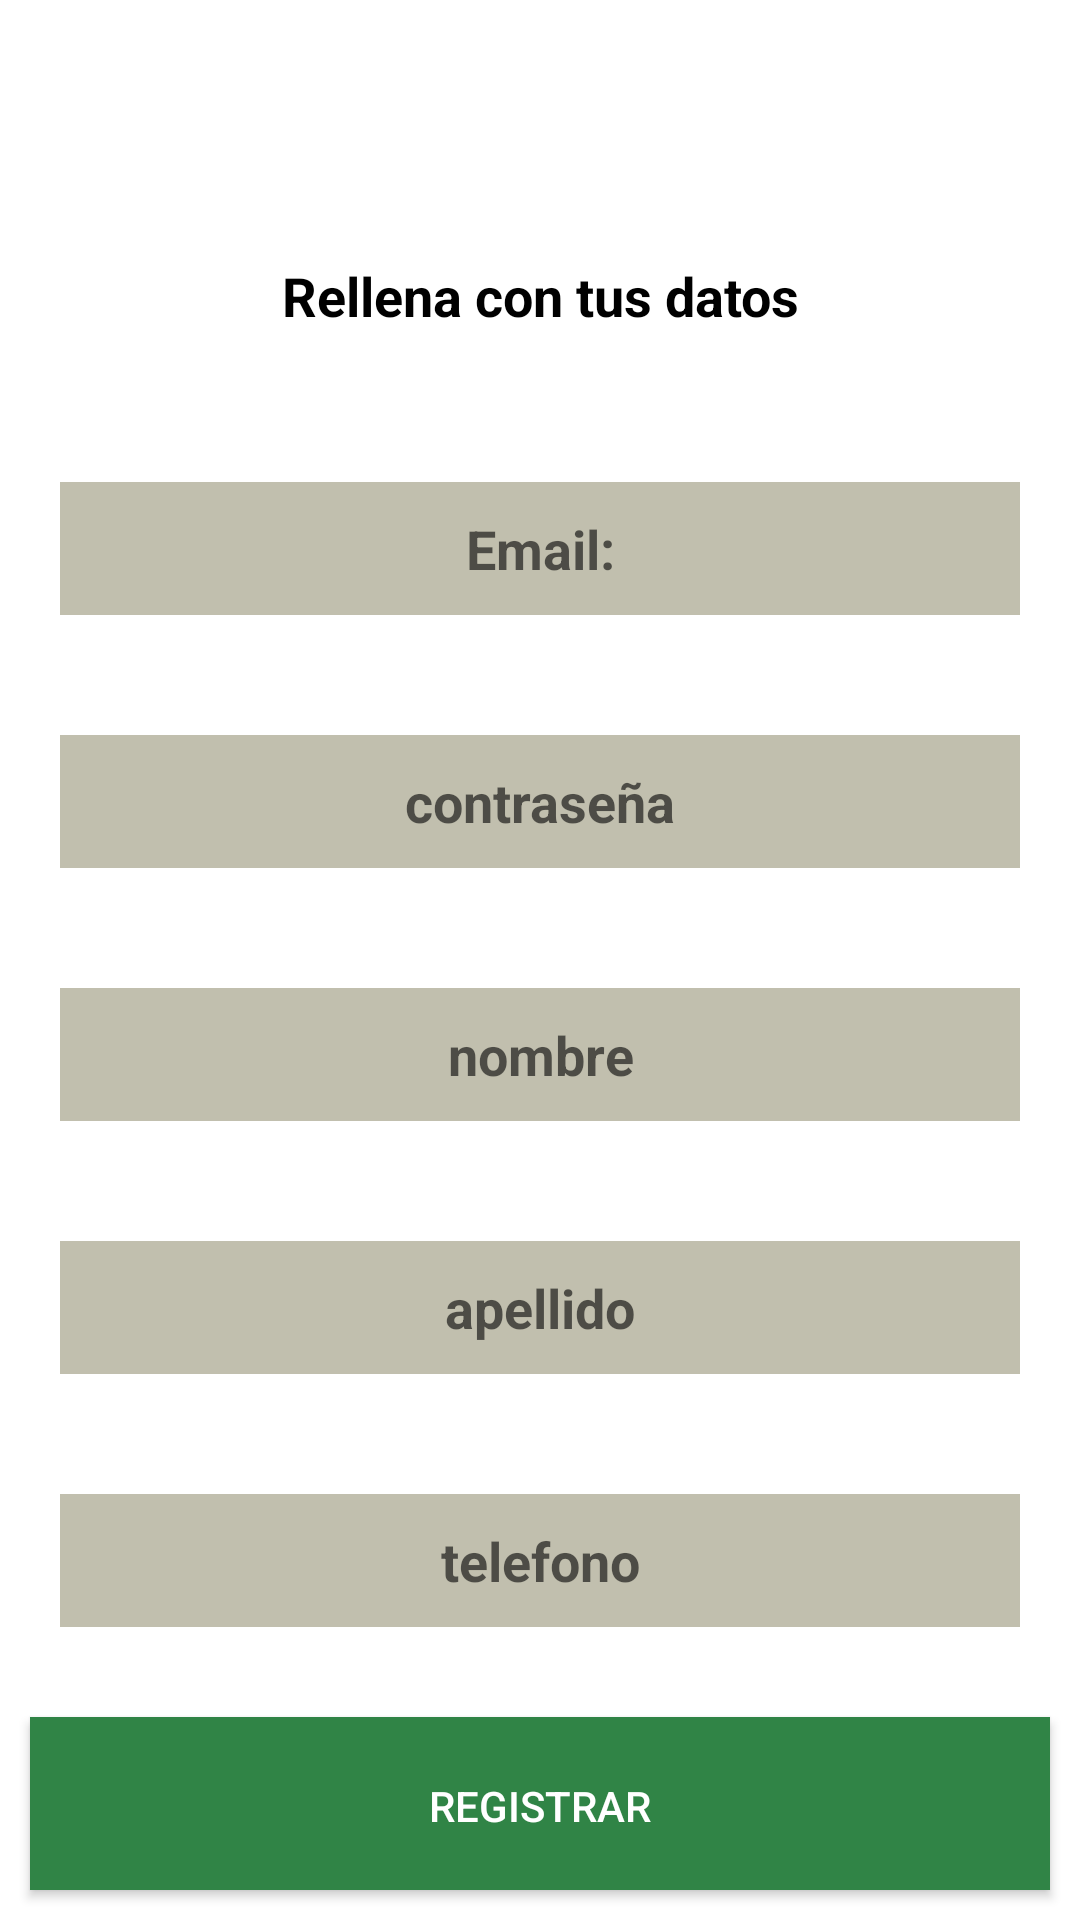

Write the Android layout XML for this screen, with the resource values it uses.
<!-- AndroidManifest.xml: application theme Theme.ProyectoMarcos -->
<!-- res/layout/activity_register.xml -->
<?xml version="1.0" encoding="utf-8"?>
<LinearLayout xmlns:android="http://schemas.android.com/apk/res/android"
    xmlns:app="http://schemas.android.com/apk/res-auto"
    xmlns:tools="http://schemas.android.com/tools"
    android:layout_width="match_parent"
    android:layout_height="match_parent"
    android:background="@color/white"
    android:orientation="vertical"
    tools:context=".principal.RegisterActivity">

    <TextView
        android:id="@+id/textView4"
        style="@style/textosTiempo"
        android:layout_width="match_parent"
        android:layout_height="wrap_content"
        android:layout_marginStart="8dp"
        android:layout_marginTop="8dp"
        android:layout_marginEnd="8dp"
        android:layout_marginBottom="8dp"
        android:text="@string/registrar"
        android:textAlignment="center"
        android:textSize="30sp"
        android:textStyle="bold" />

    <TextView
        android:id="@+id/textView"
        style="@style/campos"
        android:layout_width="match_parent"
        android:layout_height="wrap_content"
        android:background="@color/white"
        android:text="@string/introduce" />

    <EditText
        android:id="@+id/registerEmail"
        style="@style/campos"
        android:layout_width="match_parent"
        android:layout_height="wrap_content"
        android:layout_marginStart="8dp"
        android:layout_marginEnd="8dp"
        android:hint="@string/prompt_email"
        android:inputType="textEmailAddress" />

    <EditText
        android:id="@+id/registerPassword"
        style="@style/campos"
        android:layout_width="match_parent"
        android:layout_height="wrap_content"
        android:layout_marginStart="8dp"
        android:layout_marginEnd="8dp"
        android:ems="10"
        android:hint="@string/prompt_password"
        android:inputType="textPassword" />

    <EditText
        android:id="@+id/registerNombre"
        style="@style/campos"
        android:layout_width="match_parent"
        android:layout_height="wrap_content"
        android:layout_marginStart="8dp"
        android:layout_marginEnd="8dp"
        android:ems="10"
        android:hint="nombre"
        android:inputType="textPersonName" />


    <EditText
        android:id="@+id/registerApellido"
        style="@style/campos"
        android:layout_width="match_parent"
        android:layout_height="wrap_content"
        android:layout_marginStart="8dp"
        android:layout_marginEnd="8dp"
        android:ems="10"
        android:hint="apellido"
        android:inputType="textPersonName" />

    <EditText
        android:id="@+id/registerTelefono"
        style="@style/campos"
        android:layout_width="match_parent"
        android:layout_height="wrap_content"
        android:layout_marginStart="8dp"
        android:layout_marginEnd="8dp"
        android:ems="10"
        android:hint="telefono"
        android:inputType="phone"
        android:maxLength="9"/>


    <Button
        android:id="@+id/registerButton"
        style="@style/botones"
        android:layout_width="match_parent"
        android:layout_height="wrap_content"
        android:layout_marginStart="8dp"
        android:layout_marginEnd="8dp"
        android:text="@string/registrar" />

    <Button
        android:id="@+id/registerLogin"
        style="@style/botones"
        android:layout_width="match_parent"
        android:layout_height="wrap_content"
        android:layout_marginStart="8dp"
        android:layout_marginEnd="8dp"
        android:text="@string/conectar" />

</LinearLayout>
<!-- resources referenced by this layout -->
<resources>
  <color name="white">#FFFFFFFF</color>
  <string name="conectar">CONECTAR</string>
  <string name="introduce">Rellena con tus datos</string>
  <string name="prompt_email">Email:</string>
  <string name="prompt_password">contraseña</string>
  <string name="registrar">REGISTRAR</string>
  <style name="botones">
          <item name="android:background">@color/verde</item>
          <item name="android:textColor">@color/white</item>
          <item name="android:textSize">14sp</item>
          <item name="android:padding">20dp</item>
          <item name="android:layout_margin">10dp</item>
          <item name="android:radius">50dp</item>
      </style>
  <style name="campos">
          <item name="android:textStyle">bold</item>
          <item name="android:textColor">@color/black</item>
          <item name="android:textSize">18dp</item>
          <item name="android:background">@color/marron</item>
          <item name="hintTextColor">@color/black</item>
          <item name="android:textAlignment">center</item>
          <item name="android:gravity">center</item>
          <item name="android:layout_margin">20dp</item>
          <item name="android:padding">10dp</item>
      </style>
  <style name="textosTiempo">
          <item name="android:textStyle">bold</item>
          <item name="android:textColor">@color/white</item>
          <item name="android:textSize">18dp</item>
      </style>
  <style name="Theme.ProyectoMarcos" parent="Theme.AppCompat.Light.NoActionBar">
          
          <item name="colorPrimary">@color/verde</item>
          <item name="colorPrimaryVariant">@color/marron</item>
          <item name="colorOnPrimary">@color/white</item>
          
          <item name="colorSecondary">@color/teal_200</item>
          <item name="colorSecondaryVariant">@color/teal_700</item>
          <item name="colorOnSecondary">@color/black</item>
          
          <item name="android:statusBarColor" tools:targetApi="l">?attr/colorPrimaryVariant</item>
          
      </style>
  <color name="verde">#308446</color>
  <color name="black">#FF000000</color>
  <color name="marron">#FFC1BFAE</color>
  <color name="teal_200">#FF03DAC5</color>
  <color name="teal_700">#FF018786</color>
</resources>
